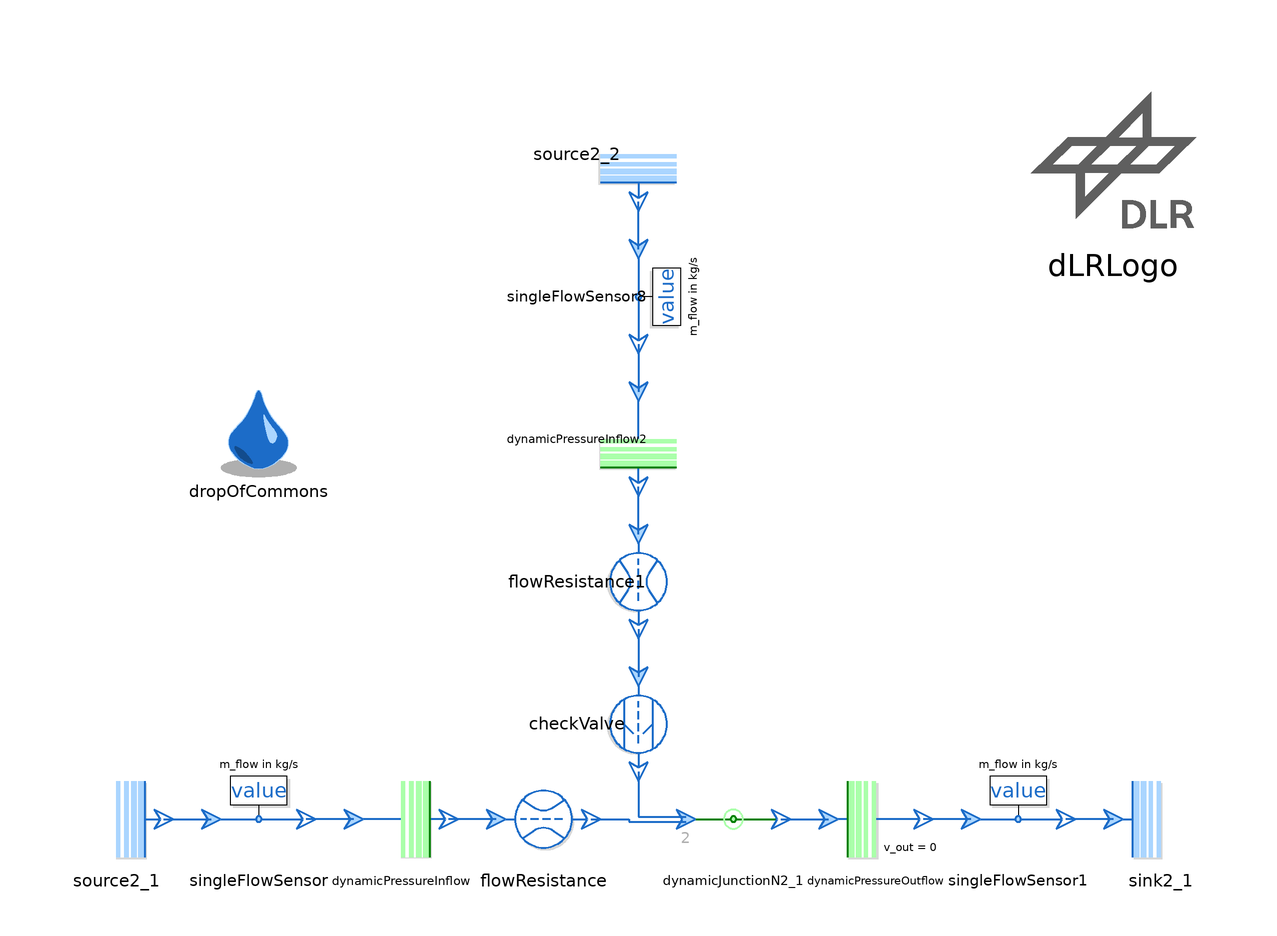

Above is the diagram view of the following Modelica model: its components placed by their Placement annotations and its connect equations drawn as lines.

model VenturiPump "Pumping of liquid water using the venturi effect"

  extends Modelica.Icons.Example;

  replaceable package Medium = Media.myMedia.Water.StandardWater constrainedby Media.myMedia.Interfaces.PartialMedium
    annotation(choicesAllMatching=true);

  parameter SI.Area A_in_hp=0.0002 "Cross-section area of high pressure inlet boundary";
  parameter SI.Area A_in_lp=0.001 "Cross-section area of low pressure inlet boundary";
  parameter SI.Area A_out=0.003 "Cross-section area of outlet boundary";

  Processes.FlowResistance flowResistance(
    redeclare package Medium = Medium,
    initM_flow=ThermofluidStream_v2.Utilities.Types.InitializationMethods.state,
    r=0.01,
    l=0.25,
    redeclare function pLoss = Processes.Internal.FlowResistance.laminarTurbulentPressureLoss (
      material=ThermofluidStream_v2.Processes.Internal.Material.steel))
    annotation (Placement(transformation(extent={{-30,-70},{-10,-50}})));
  Boundaries.Source source2_1(
    redeclare package Medium = Medium,
    T0_par=293.15,
    p0_par=150000)
    annotation (Placement(transformation(extent={{-120,-70},{-100,-50}})));
  Boundaries.Sink sink2_1(
    redeclare package Medium = Medium,
    p0_par=110000)
    annotation (Placement(transformation(extent={{100,-70},{120,-50}})));
  Sensors.SingleFlowSensor singleFlowSensor(
    redeclare package Medium = Medium,
    digits=2,
    quantity=ThermofluidStream_v2.Sensors.Internal.Types.MassFlowQuantities.m_flow_kgps)
    annotation (Placement(transformation(extent={{-90,-70},{-70,-50}})));
  Sensors.SingleFlowSensor singleFlowSensor1(
    redeclare package Medium = Medium,
    digits=2,
    quantity=ThermofluidStream_v2.Sensors.Internal.Types.MassFlowQuantities.m_flow_kgps)
    annotation (Placement(transformation(extent={{70,-70},{90,-50}})));
  Boundaries.Source source2_2(
    redeclare package Medium = Medium,
    T0_par=293.15,
    p0_par=100000)
    annotation (Placement(transformation(extent={{-10,-10},{10,10}},
        rotation=270,
        origin={0,80})));
  Processes.FlowResistance flowResistance1(
    redeclare package Medium = Medium,
    initM_flow=ThermofluidStream_v2.Utilities.Types.InitializationMethods.state,
    r=0.01,
    l=0.1,
    redeclare function pLoss = Processes.Internal.FlowResistance.laminarTurbulentPressureLoss (
      material=ThermofluidStream_v2.Processes.Internal.Material.steel))
    annotation (Placement(transformation(extent={{-10,-10},{10,10}},
        rotation=270,
        origin={0,-10})));
  FlowControl.CheckValve checkValve(redeclare package Medium = Medium) annotation (Placement(
        transformation(
        extent={{-10,-10},{10,10}},
        rotation=270,
        origin={0,-40})));
  Boundaries.DynamicPressureInflow dynamicPressureInflow(
    redeclare package Medium = Medium,
    A_par=A_in_hp)
    annotation (Placement(transformation(extent={{-60,-70},{-40,-50}})));
  Boundaries.DynamicPressureOutflow dynamicPressureOutflow(
    redeclare package Medium = Medium,
    A_par=A_out)
    annotation (Placement(transformation(extent={{40,-70},{60,-50}})));
  Boundaries.DynamicPressureInflow dynamicPressureInflow2(
    redeclare package Medium = Medium,
    A_par=A_in_lp)
    annotation (Placement(transformation(
        extent={{-10,-10},{10,10}},
        rotation=270,
        origin={0,20})));
  Topology.DynamicJunctionN dynamicJunctionN2_1(
    redeclare package Medium = Medium,
    N=2,
    A={A_in_hp,A_in_lp},
    A_out=A_out)
    annotation (Placement(transformation(extent={{10,-70},{30,-50}})));
  Sensors.SingleFlowSensor singleFlowSensor8(
    redeclare package Medium = Medium,
    digits=2,
    quantity=ThermofluidStream_v2.Sensors.Internal.Types.MassFlowQuantities.m_flow_kgps)
    annotation (Placement(transformation(
        extent={{-10,-10},{10,10}},
        rotation=270,
        origin={0,50})));
  inner DropOfCommons dropOfCommons(p_min(displayUnit="Pa") = 612, displayInstanceNames=false)
    annotation (Placement(transformation(extent={{-90,12},{-70,32}})));
  ThermofluidStream_v2.Utilities.Icons.DLRLogo dLRLogo annotation (Placement(transformation(extent={{82,62},{118,98}})));
equation
  connect(flowResistance1.outlet, checkValve.inlet) annotation (Line(
      points={{0,-20},{0,-30}},
      color={28,108,200},
      thickness=0.5));
  connect(flowResistance.outlet, dynamicJunctionN2_1.inlets[1])
    annotation (Line(
      points={{-10,-60},{-2,-60},{-2,-60.5},{10,-60.5}},
      color={28,108,200},
      thickness=0.5));
  connect(checkValve.outlet, dynamicJunctionN2_1.inlets[2])
    annotation (Line(
      points={{0,-50},{0,-59.5},{10,-59.5}},
      color={28,108,200},
      thickness=0.5));
  connect(dynamicJunctionN2_1.outlet, dynamicPressureOutflow.inlet)
    annotation (Line(
      points={{30,-60},{40,-60}},
      color={28,108,200},
      thickness=0.5));
  connect(dynamicPressureInflow.inlet, singleFlowSensor.outlet)
    annotation (Line(
      points={{-60,-60},{-70,-60}},
      color={28,108,200},
      thickness=0.5));
  connect(flowResistance.inlet, dynamicPressureInflow.outlet)
    annotation (Line(
      points={{-30,-60},{-40,-60}},
      color={28,108,200},
      thickness=0.5));
  connect(flowResistance1.inlet, dynamicPressureInflow2.outlet)
    annotation (Line(
      points={{0,0},{0,10}},
      color={28,108,200},
      thickness=0.5));
  connect(singleFlowSensor8.inlet, source2_2.outlet) annotation (Line(
      points={{0,60},{0,66},{0,70}},
      color={28,108,200},
      thickness=0.5));
  connect(singleFlowSensor1.inlet, dynamicPressureOutflow.outlet)
    annotation (Line(
      points={{70,-60},{60,-60}},
      color={28,108,200},
      thickness=0.5));
  connect(source2_1.outlet, singleFlowSensor.inlet) annotation (Line(
      points={{-100,-60},{-90,-60}},
      color={28,108,200},
      thickness=0.5));
  connect(sink2_1.inlet, singleFlowSensor1.outlet) annotation (Line(
      points={{100,-60},{90,-60}},
      color={28,108,200},
      thickness=0.5));
  connect(singleFlowSensor8.outlet, dynamicPressureInflow2.inlet)
    annotation (Line(
      points={{0,40},{0,36},{0,30}},
      color={28,108,200},
      thickness=0.5));
  annotation (
    Icon(coordinateSystem(extent={{-100,-100},{100,100}})),
    Diagram(
        coordinateSystem(preserveAspectRatio=false, extent={{-120,-100},{120,100}})),
    experiment(
      StopTime=1,
      Tolerance=1e-6,
      Interval=1e-3,
      __Dymola_Algorithm="Dassl"),
    Documentation(info="<html>
<p><br>Owner: <a href=\"mailto:michael.meissner@dlr.de\">Michael Mei&szlig;ner</a></p>
</html>"));
end VenturiPump;